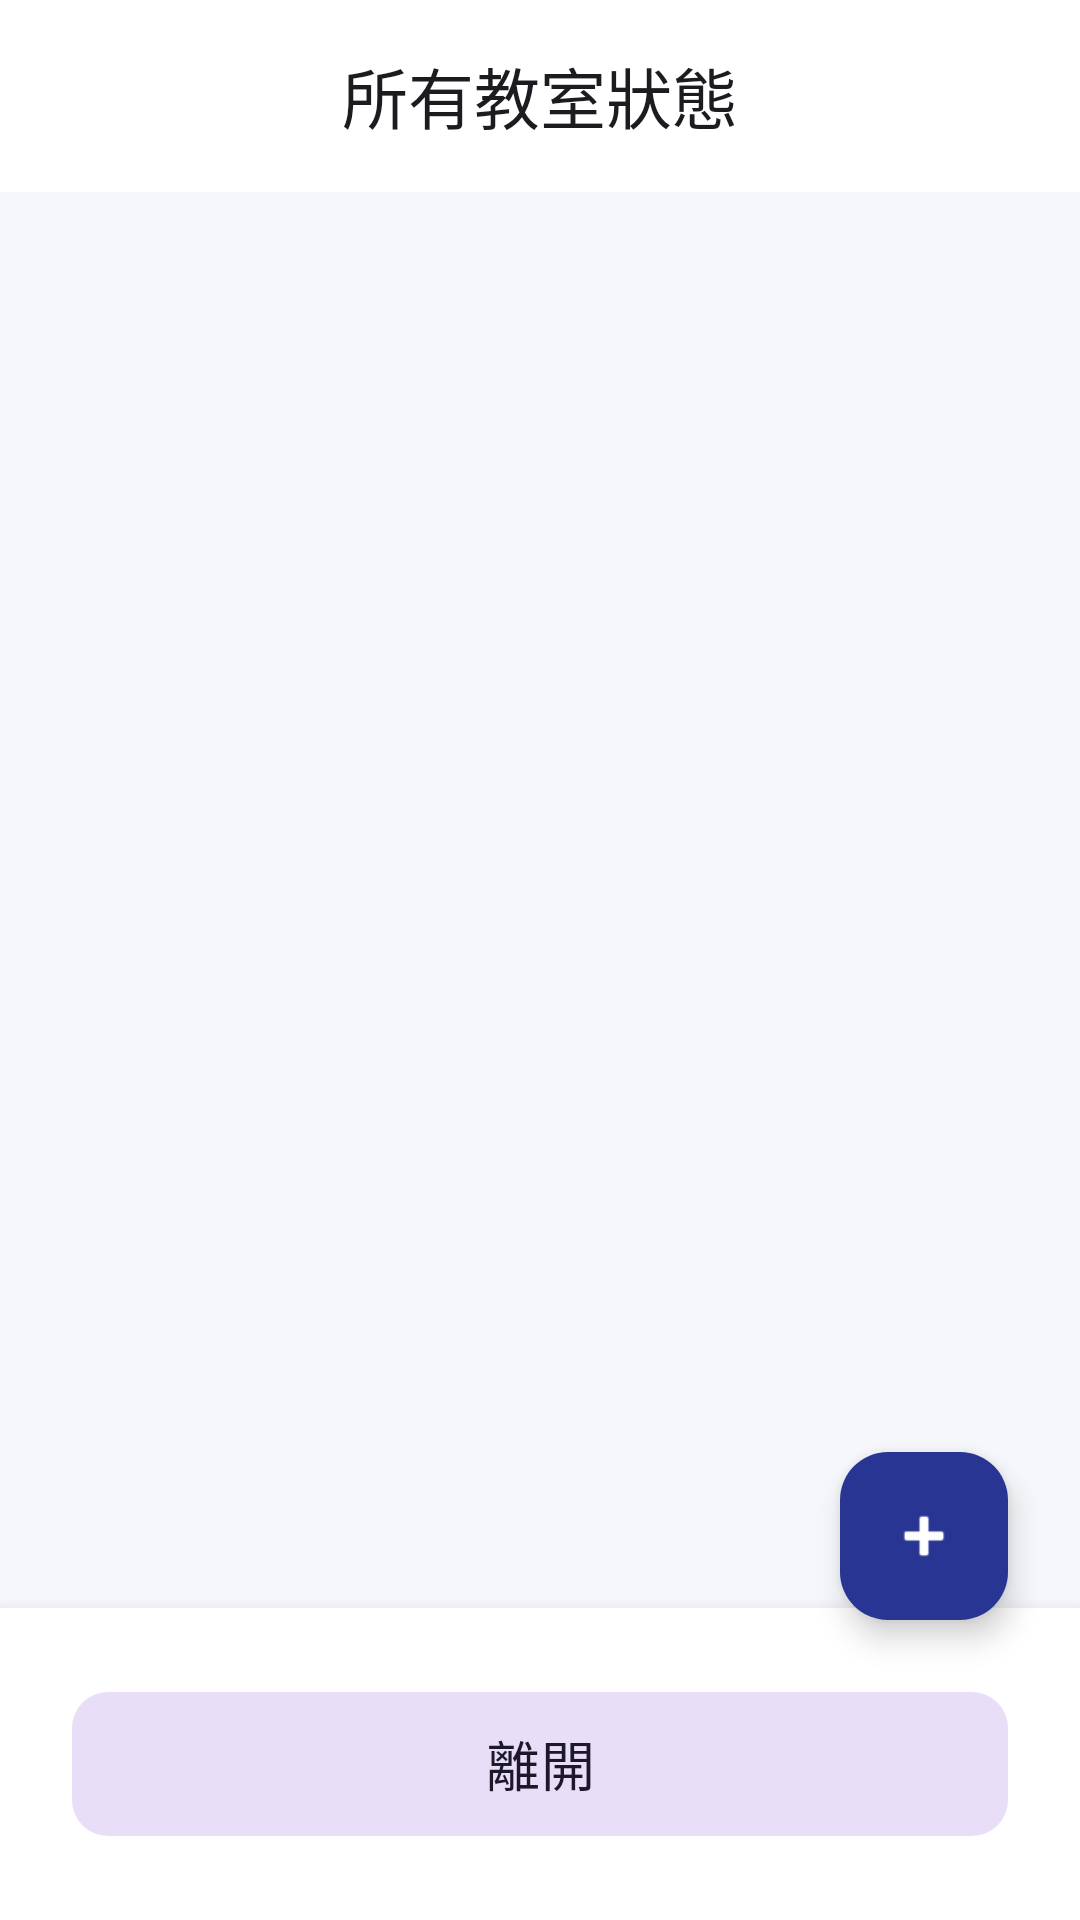

Android layout source for this screen:
<!-- AndroidManifest.xml: application theme Theme.EmptyRoomFinder -->
<!-- res/layout/all_classrooms.xml -->
<?xml version="1.0" encoding="utf-8"?>
<androidx.coordinatorlayout.widget.CoordinatorLayout xmlns:android="http://schemas.android.com/apk/res/android"
    xmlns:app="http://schemas.android.com/apk/res-auto"
    xmlns:tools="http://schemas.android.com/tools"
    android:layout_width="match_parent"
    android:layout_height="match_parent"
    android:background="@color/background"
    tools:context=".AllClassroomsActivity">

    <androidx.constraintlayout.widget.ConstraintLayout
        android:layout_width="match_parent"
        android:layout_height="match_parent">

        <com.google.android.material.appbar.AppBarLayout
            android:id="@+id/appBarLayout"
            android:layout_width="match_parent"
            android:layout_height="wrap_content"
            app:layout_constraintTop_toTopOf="parent">

            <com.google.android.material.appbar.MaterialToolbar
                android:id="@+id/toolbar"
                android:layout_width="match_parent"
                android:layout_height="?attr/actionBarSize"
                app:title="所有教室狀態"
                app:titleCentered="true" />
        </com.google.android.material.appbar.AppBarLayout>

        <androidx.recyclerview.widget.RecyclerView
            android:id="@+id/all_classrooms_recyclerview"
            android:layout_width="0dp"
            android:layout_height="0dp"
            android:paddingHorizontal="8dp"
            android:clipToPadding="false"
            app:layout_constraintBottom_toTopOf="@+id/bottom_container"
            app:layout_constraintEnd_toEndOf="parent"
            app:layout_constraintStart_toStartOf="parent"
            app:layout_constraintTop_toBottomOf="@+id/appBarLayout" />

        <LinearLayout
            android:id="@+id/bottom_container"
            android:layout_width="match_parent"
            android:layout_height="wrap_content"
            android:background="@color/surface"
            android:elevation="8dp"
            android:padding="24dp"
            app:layout_constraintBottom_toBottomOf="parent">

            <com.google.android.material.button.MaterialButton
                android:id="@+id/btn_exit"
                style="@style/Widget.Material3.Button.TonalButton"
                android:layout_width="match_parent"
                android:layout_height="56dp"
                android:text="離開"
                android:textSize="18sp"
                app:cornerRadius="12dp" />
        </LinearLayout>

    </androidx.constraintlayout.widget.ConstraintLayout>

    <com.google.android.material.floatingactionbutton.FloatingActionButton
        android:id="@+id/fab_add_classroom"
        android:layout_width="wrap_content"
        android:layout_height="wrap_content"
        android:layout_gravity="bottom|end"
        android:layout_marginEnd="24dp"
        android:layout_marginBottom="100dp"
        android:src="@android:drawable/ic_input_add"
        app:tint="@color/on_primary"
        android:backgroundTint="@color/primary"
        android:contentDescription="新增教室" />

</androidx.coordinatorlayout.widget.CoordinatorLayout>
<!-- resources referenced by this layout -->
<resources>
  <color name="background">#F5F7FA</color>
  <color name="on_primary">#FFFFFF</color>
  <color name="primary">#283593</color>
  <color name="surface">#FFFFFF</color>
  <style name="Theme.EmptyRoomFinder" parent="Base.Theme.EmptyRoomFinder" />
  <style name="Base.Theme.EmptyRoomFinder" parent="Theme.Material3.DayNight.NoActionBar">
          <item name="colorPrimary">@color/primary</item>
          <item name="colorOnPrimary">@color/on_primary</item>
          <item name="colorPrimaryContainer">@color/primary_container</item>
          <item name="colorOnPrimaryContainer">@color/on_primary_container</item>
          
          <item name="colorSecondary">@color/secondary</item>
          <item name="colorOnSecondary">@color/on_secondary</item>
          
          <item name="android:windowBackground">@color/background</item>
          <item name="colorSurface">@color/surface</item>
          <item name="colorOnSurface">@color/on_surface</item>
          <item name="colorOutline">@color/outline</item>
      </style>
  <color name="primary_container">#E8EAF6</color>
  <color name="on_primary_container">#1A237E</color>
  <color name="secondary">#455A64</color>
  <color name="on_secondary">#FFFFFF</color>
  <color name="on_surface">#1C1B1F</color>
  <color name="outline">#79747E</color>
</resources>
